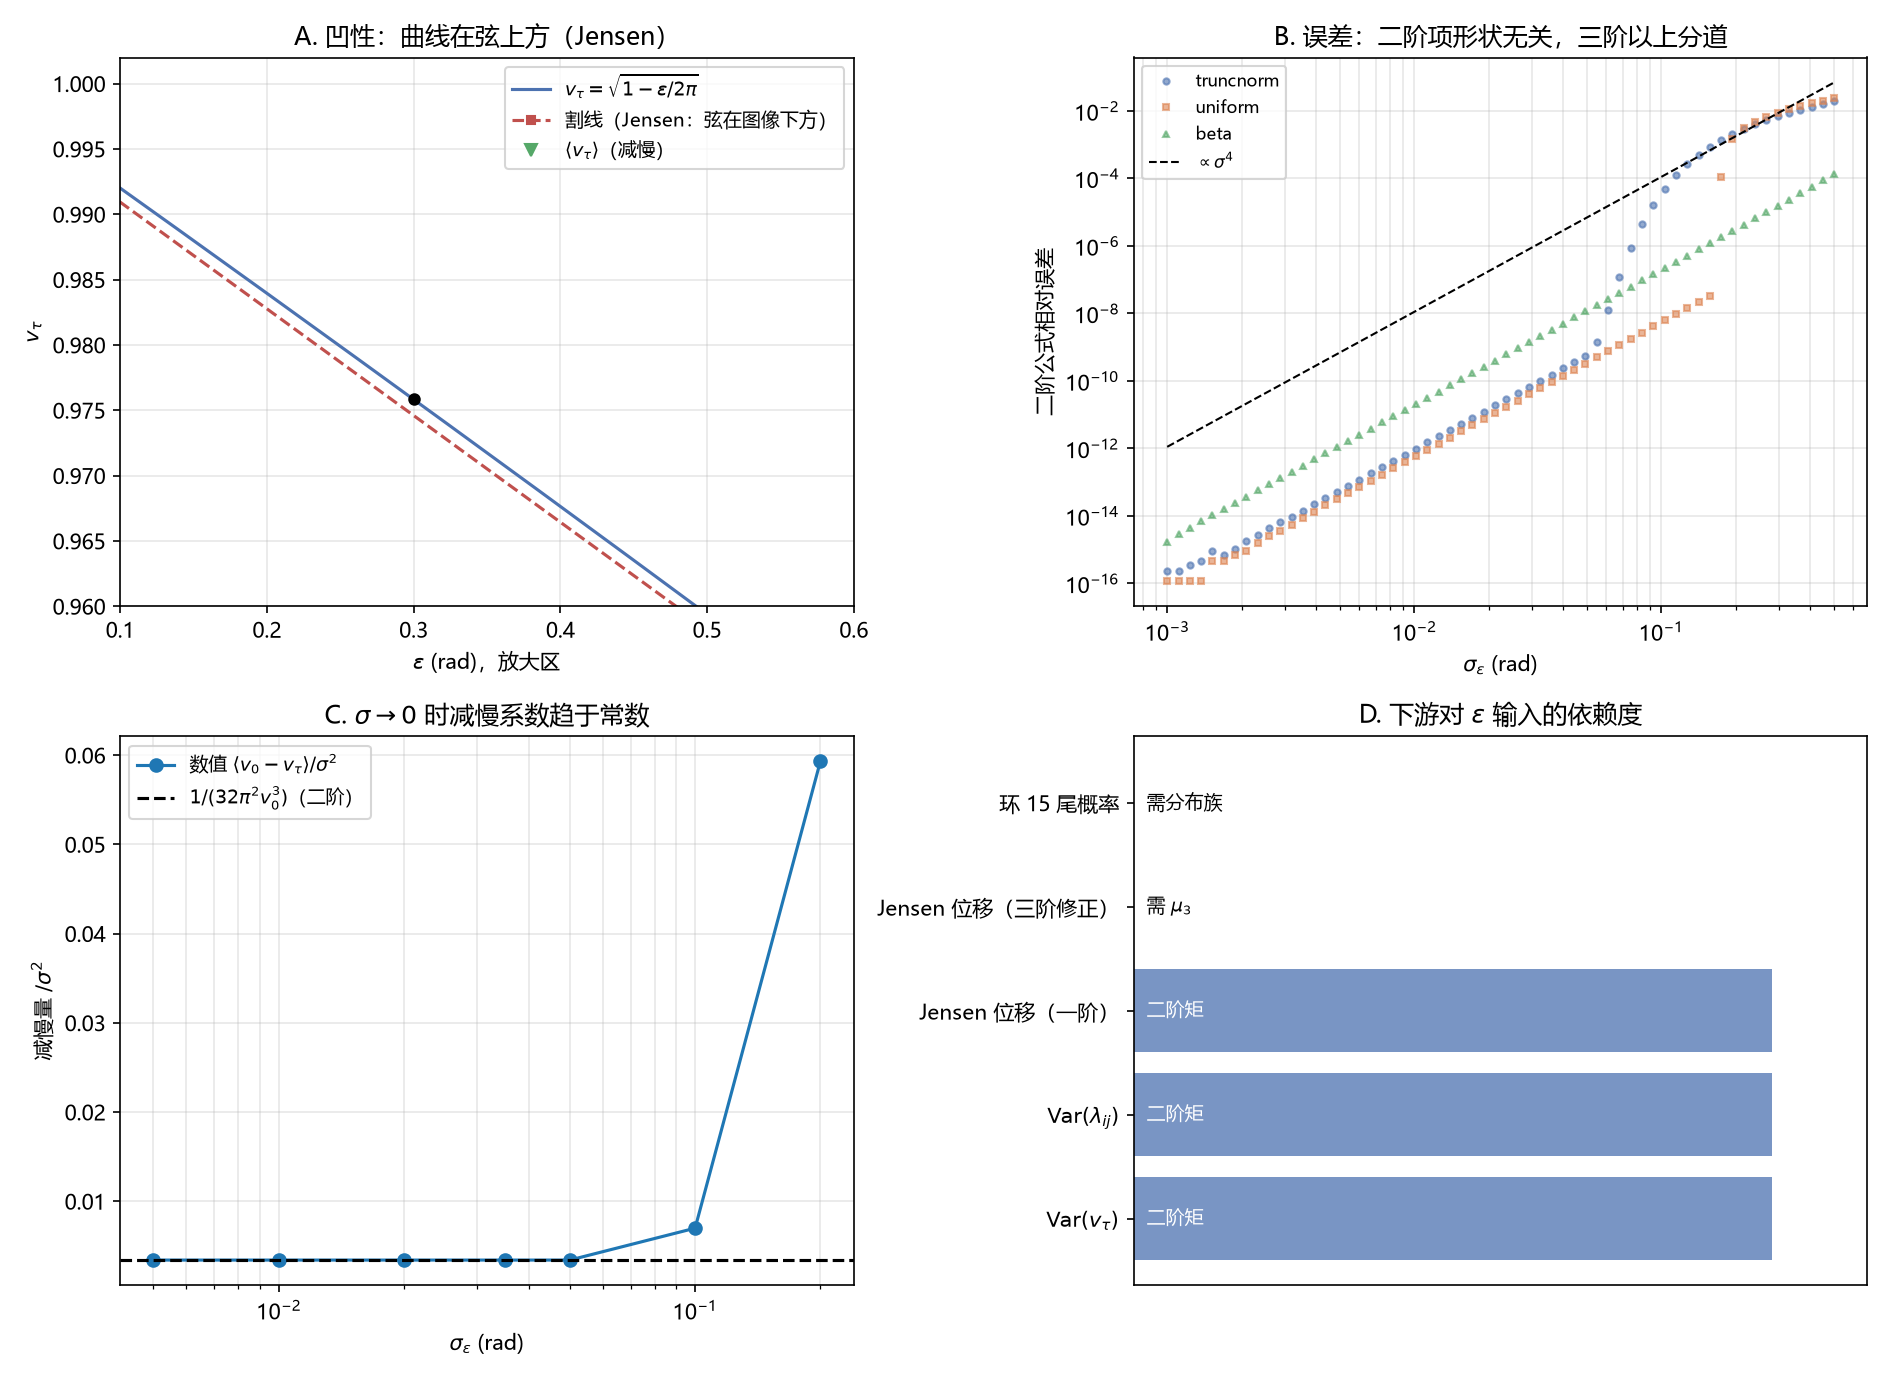

Source data for this figure (header and first rows):
分布, sigma, ⟨v⟩数值, 二阶预测, 偏差, Var(v)数值, κ²v0²σ², 相对偏差
truncnorm, 0.02, 0.9758, 0.9758, 1.43e-11, 2.660063e-06, 2.660037e-06, 9.78e-06
truncnorm, 0.05, 0.9758, 0.9758, 5.82e-10, 1.662625e-05, 1.662523e-05, 6.11e-05
truncnorm, 0.1, 0.9758, 0.9758, 3.58e-05, 6.565435e-05, 6.650093e-05, 1.27e-02
uniform, 0.02, 0.9758, 0.9758, 8.57e-12, 2.660052e-06, 2.660037e-06, 5.59e-06
uniform, 0.05, 0.9758, 0.9758, 3.35e-10, 1.662581e-05, 1.662523e-05, 3.49e-05
uniform, 0.1, 0.9758, 0.9758, 5.36e-09, 6.651022e-05, 6.650093e-05, 1.40e-04
beta, 0.02, 0.9758, 0.9758, 3.03e-10, 2.660626e-06, 2.660037e-06, 2.21e-04
beta, 0.05, 0.9758, 0.9758, 1.18e-08, 1.664827e-05, 1.662523e-05, 1.39e-03
beta, 0.1, 0.9758, 0.9758, 1.90e-07, 6.687086e-05, 6.650093e-05, 5.56e-03
